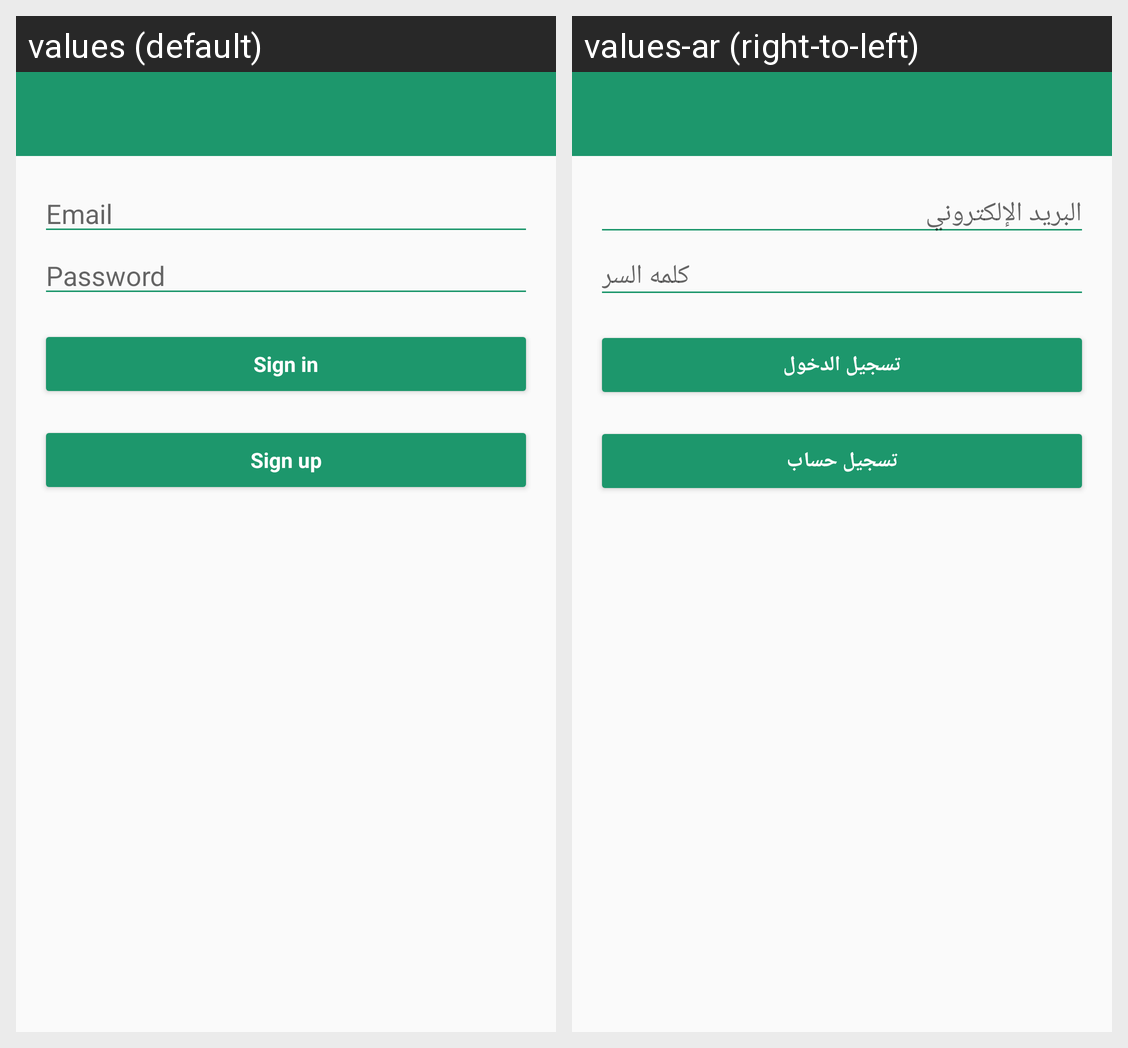

Locale-by-locale string values for the Android screen shown in this grid:
Android screen res/layout/activity_login.xml rendered under 2 locales, left to right: values (default), values-ar (right-to-left). Device: Nexus 5 (rendered at 1080×1920; each locale shown at half size, 540×960, under a caption strip naming it); theme AppTheme.
Strings drawn on this screen, with the default value and each locale's value (text and hints the layout hard-codes, and strings that could not be matched under every locale, appear in the picture but are not listed):

prompt_email
  values: Email
  values-ar: البريد الإلكتروني

prompt_password
  values: Password
  values-ar: كلمه السر

action_sign_in_short
  values: Sign in
  values-ar: تسجيل الدخول

action_sign_in
  values: Sign in
  values-ar: تسجيل الدخول

action_sign_up
  values: Sign up
  values-ar: تسجيل حساب
